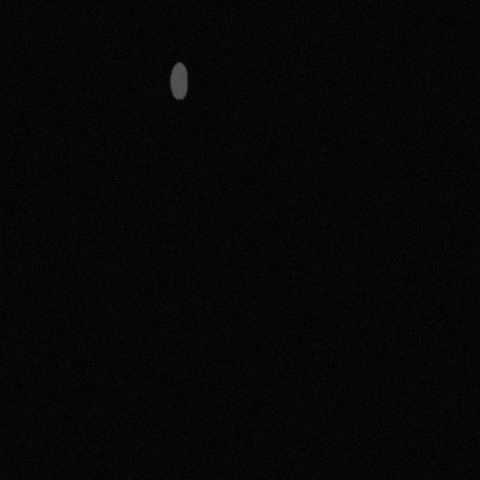

The file beside this chart, header and first rows:
x, y, ra, rb, theta, brightness, blur
178, 80, 21, 9, 1.344, 142, 1
